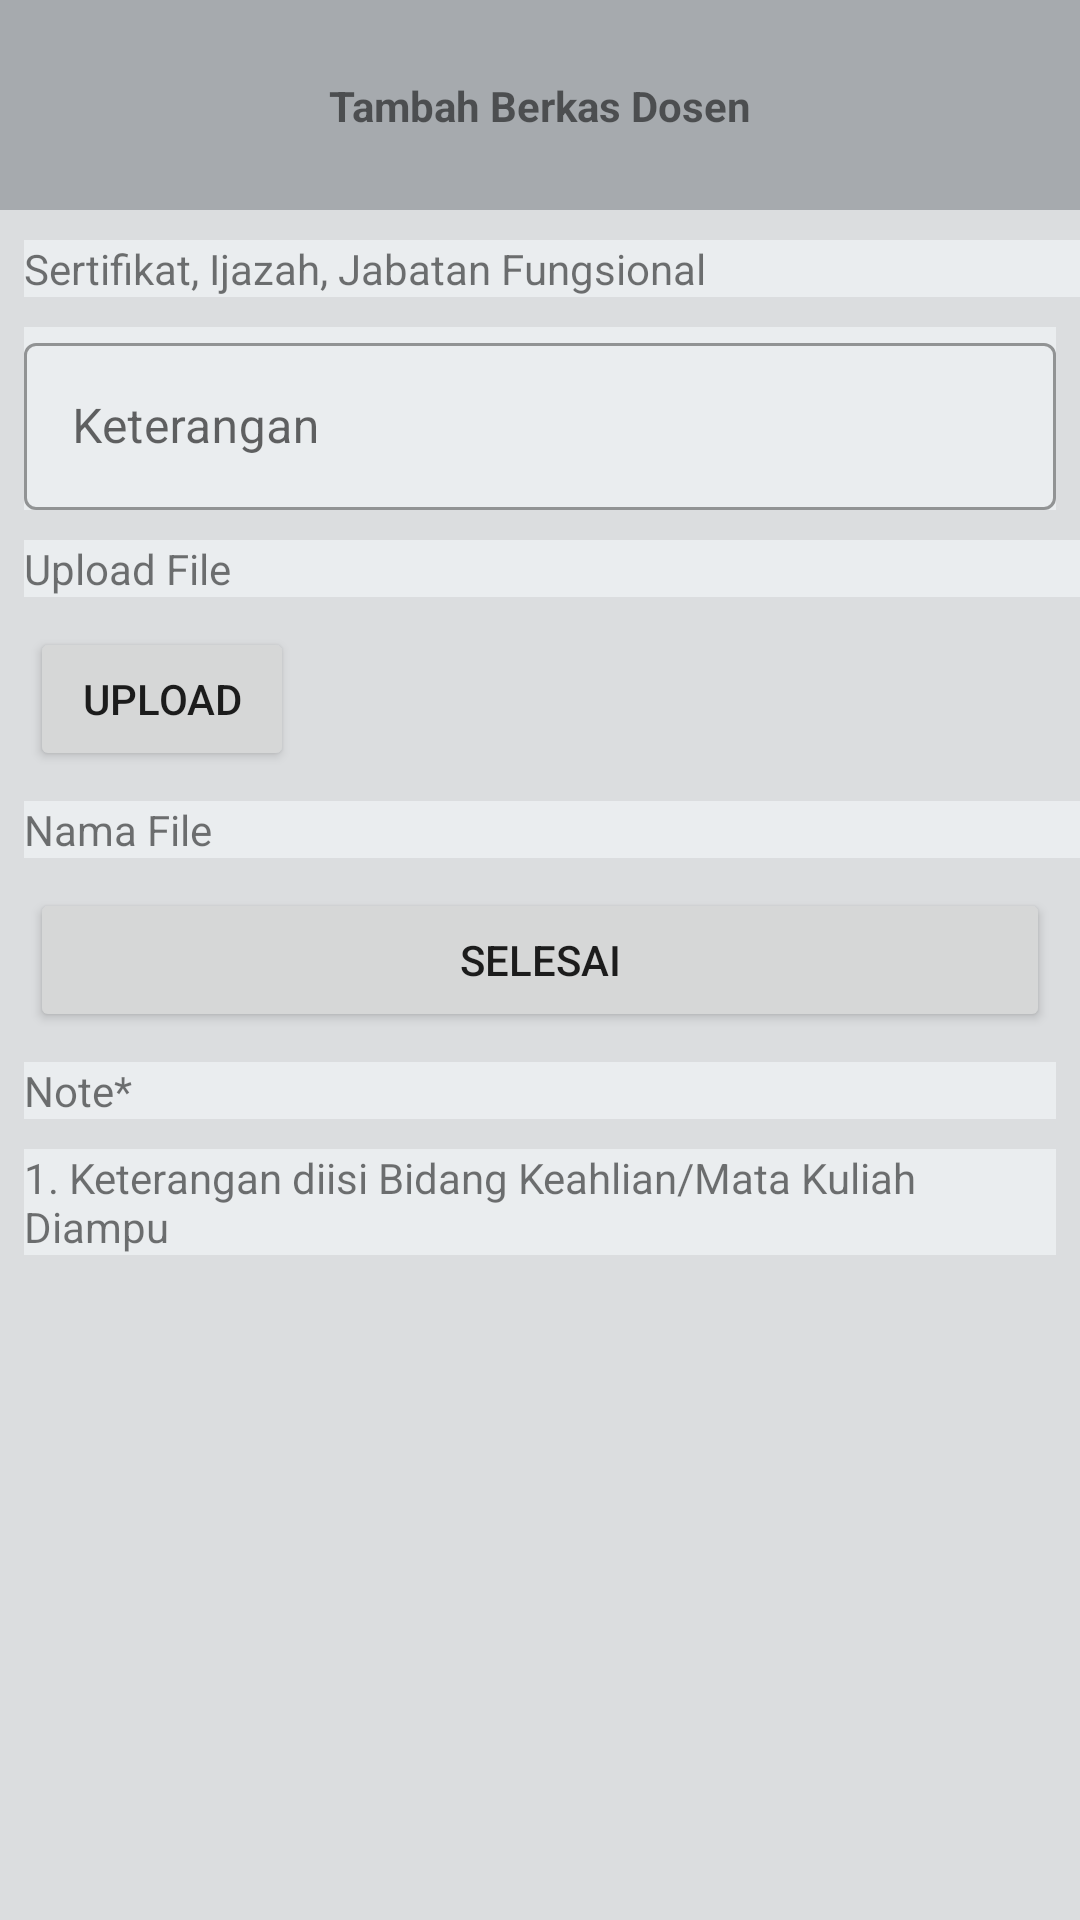

This screen was rendered from an Android layout file. Write that file and the resources it references.
<!-- AndroidManifest.xml: application theme Theme.Sitedos -->
<!-- res/layout/fragment_tambahfldosendsn.xml -->
<?xml version="1.0" encoding="utf-8"?>
<androidx.constraintlayout.widget.ConstraintLayout xmlns:android="http://schemas.android.com/apk/res/android"
    xmlns:app="http://schemas.android.com/apk/res-auto"
    android:layout_width="match_parent"
    android:layout_height="match_parent"
    android:background="@color/main"
    >

    <ScrollView
        android:layout_width="match_parent"
        android:layout_height="0dp"
        app:layout_constraintBottom_toBottomOf="parent"
        app:layout_constraintTop_toBottomOf="@+id/constraintLayout">

        <LinearLayout
            android:layout_width="match_parent"
            android:layout_height="wrap_content"
            android:orientation="vertical">

            <TextView
                android:id="@+id/textView3"
                android:layout_width="match_parent"
                android:layout_height="wrap_content"
                android:background="@color/mainy"
                android:layout_marginStart="8dp"
                android:layout_marginTop="10dp"
                android:text="Sertifikat, Ijazah, Jabatan Fungsional" />

            <com.google.android.material.textfield.TextInputLayout
                android:id="@+id/tilKet"
                style="@style/Widget.MaterialComponents.TextInputLayout.OutlinedBox"
                android:layout_width="match_parent"
                android:layout_height="match_parent"
                android:background="@color/mainy"
                android:layout_marginStart="8dp"
                android:layout_marginTop="10dp"
                android:layout_marginEnd="8dp"
                android:hint="Keterangan">

                <com.google.android.material.textfield.TextInputEditText
                    android:id="@+id/edKetDsn"
                    android:layout_width="match_parent"
                    android:layout_height="wrap_content" />
            </com.google.android.material.textfield.TextInputLayout>

            <TextView
                android:id="@+id/textView1"
                android:layout_width="match_parent"
                android:layout_height="wrap_content"
                android:background="@color/mainy"
                android:layout_marginStart="8dp"
                android:layout_marginTop="10dp"
                android:text="Upload File" />

            <Button
                android:id="@+id/btnUploadFile"
                android:layout_width="wrap_content"
                android:layout_height="wrap_content"
                android:layout_marginStart="10dp"
                android:layout_marginTop="10dp"
                android:layout_marginEnd="0dp"
                android:text="Upload" />

            <TextView
                android:id="@+id/txFile"
                android:layout_width="match_parent"
                android:layout_height="wrap_content"
                android:background="@color/mainy"
                android:layout_marginStart="8dp"
                android:layout_marginTop="10dp"
                android:text="Nama File" />

            <Button
                android:id="@+id/btnSelesai"
                android:layout_width="match_parent"
                android:layout_height="wrap_content"
                android:layout_marginStart="10dp"
                android:layout_marginTop="10dp"
                android:layout_marginEnd="10dp"
                android:text="Selesai" />

            <TextView
                android:id="@+id/textView4"
                android:layout_width="match_parent"
                android:layout_height="wrap_content"
                android:background="@color/mainy"
                android:layout_marginStart="8dp"
                android:layout_marginTop="10dp"
                android:layout_marginEnd="8dp"
                android:text="Note*" />

            <TextView
                android:id="@+id/textView10"
                android:layout_width="match_parent"
                android:layout_height="wrap_content"
                android:background="@color/mainy"
                android:layout_marginStart="8dp"
                android:layout_marginEnd="8dp"
                android:layout_marginTop="10dp"
                android:text="1. Keterangan diisi Bidang Keahlian/Mata Kuliah Diampu" />
        </LinearLayout>
    </ScrollView>

    <androidx.constraintlayout.widget.ConstraintLayout
        android:id="@+id/constraintLayout"
        android:layout_width="match_parent"
        android:layout_height="70dp"
        android:background="@color/bar"
        app:layout_constraintEnd_toEndOf="parent"
        app:layout_constraintStart_toStartOf="parent"
        app:layout_constraintTop_toTopOf="parent">

        <TextView
            android:id="@+id/textView"
            android:layout_width="wrap_content"
            android:layout_height="wrap_content"
            android:text="Tambah Berkas Dosen"
            android:textStyle="bold"
            app:layout_constraintBottom_toBottomOf="parent"
            app:layout_constraintEnd_toEndOf="parent"
            app:layout_constraintStart_toStartOf="parent"
            app:layout_constraintTop_toTopOf="parent" />
    </androidx.constraintlayout.widget.ConstraintLayout>
</androidx.constraintlayout.widget.ConstraintLayout>
<!-- resources referenced by this layout -->
<resources>
  <color name="bar">#A6AAAE</color>
  <color name="main">#DBDDDF</color>
  <color name="mainy">#EAEDEF</color>
  <style name="Theme.Sitedos" parent="Theme.MaterialComponents.DayNight.NoActionBar">
          
          <item name="colorPrimary">@color/purple_500</item>
          <item name="colorPrimaryVariant">@color/purple_700</item>
          <item name="colorOnPrimary">@color/white</item>
          
          <item name="colorSecondary">@color/teal_200</item>
          <item name="colorSecondaryVariant">@color/teal_700</item>
          <item name="colorOnSecondary">@color/black</item>
          
          <item name="android:statusBarColor">?attr/colorPrimaryVariant</item>
          
      </style>
  <color name="purple_500">#416480</color>
  <color name="purple_700">#16222C</color>
  <color name="white">#FFFFFFFF</color>
  <color name="teal_200">#FF03DAC5</color>
  <color name="teal_700">#FF018786</color>
  <color name="black">#FF000000</color>
</resources>
